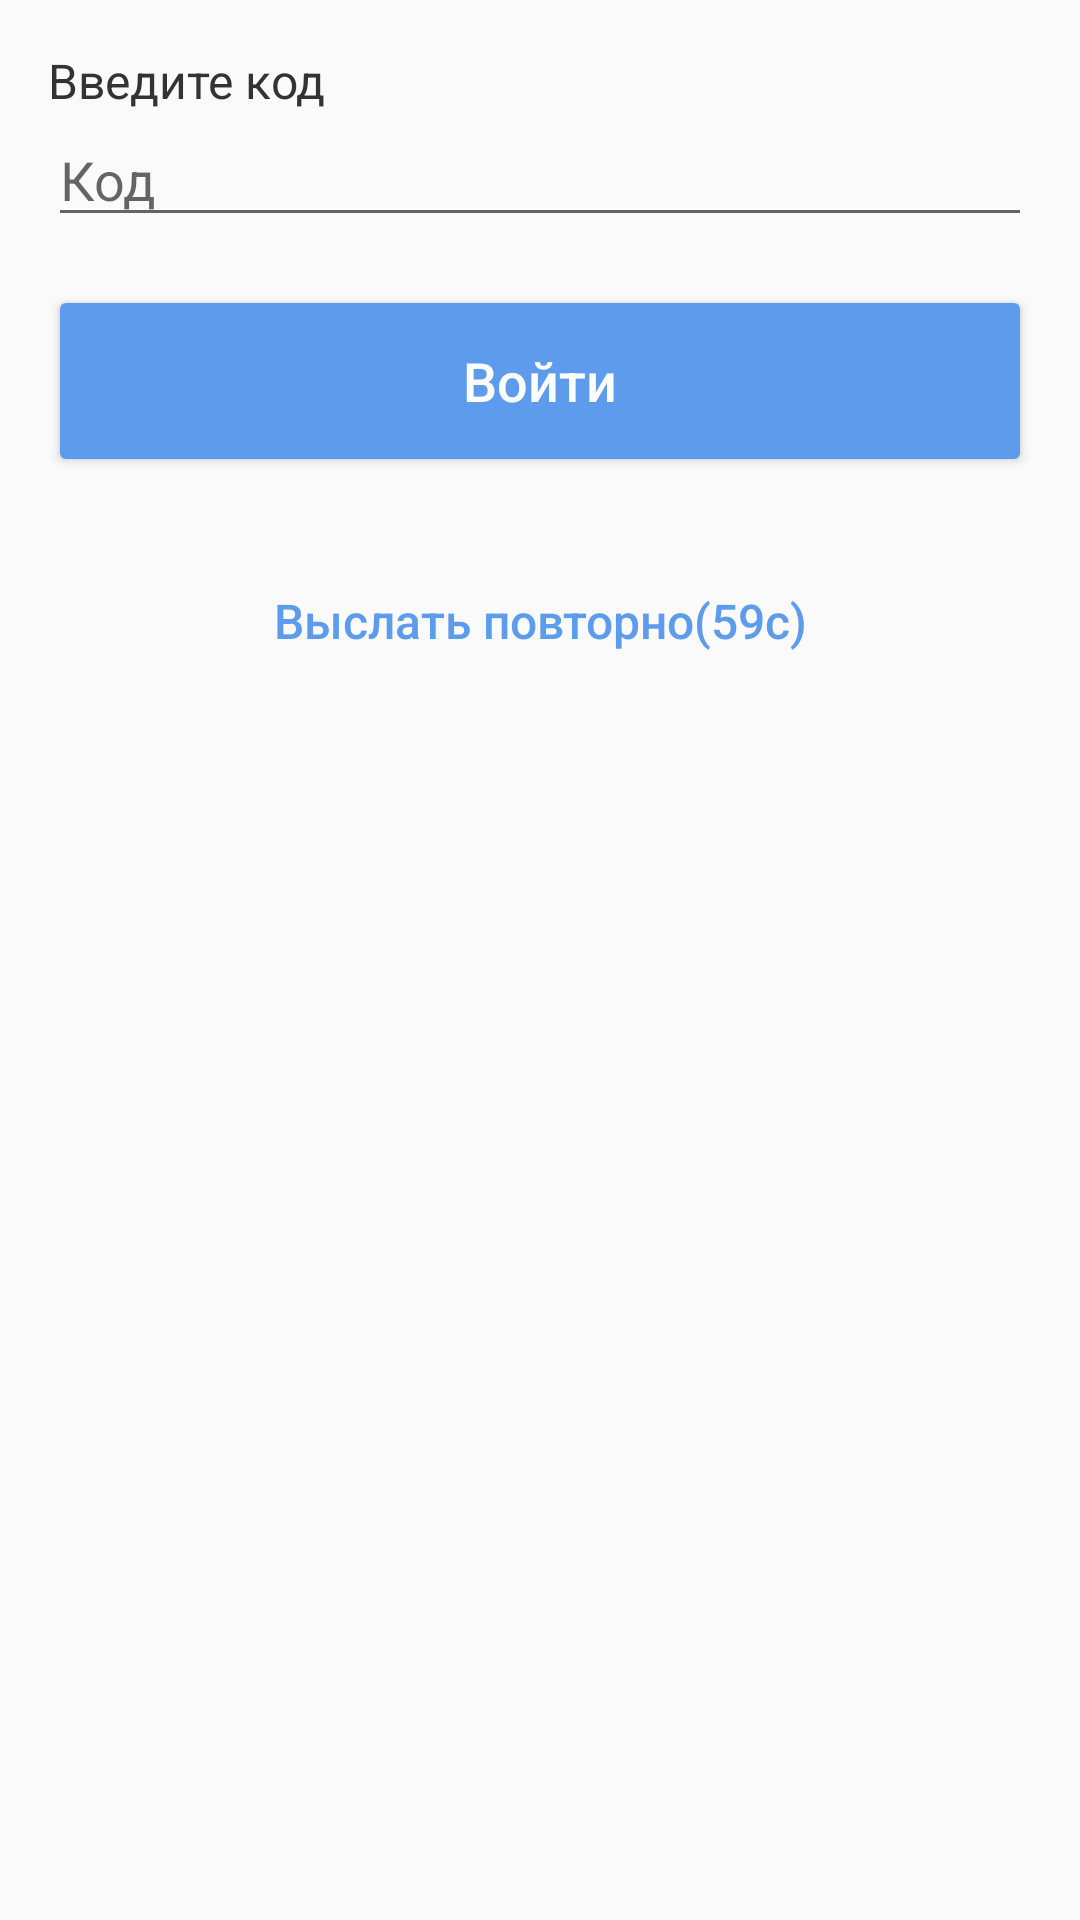

Here is an Android app screen rendered from its layout file. Give the layout XML and the strings, colors and styles it references.
<!-- AndroidManifest.xml: application theme AppTheme -->
<!-- res/layout/controller_code.xml -->
<LinearLayout xmlns:android="http://schemas.android.com/apk/res/android"
    xmlns:tools="http://schemas.android.com/tools"
    android:layout_width="match_parent"
    android:layout_height="match_parent"
    android:gravity="center_horizontal"
    android:orientation="vertical"
    android:paddingBottom="@dimen/activity_vertical_margin"
    android:paddingLeft="@dimen/activity_horizontal_margin"
    android:paddingRight="@dimen/activity_horizontal_margin"
    android:paddingTop="@dimen/activity_vertical_margin"
    tools:context="skytest.com.skyengtest.mvp.LoginActivity">



    <ScrollView
        android:id="@+id/login_form"
        android:layout_width="match_parent"
        android:layout_height="match_parent">

        <LinearLayout
            android:id="@+id/email_login_form"
            android:layout_width="match_parent"
            android:layout_height="wrap_content"
            android:orientation="vertical">


            <TextView
                android:text="Введите код "
                android:layout_width="match_parent"
                android:layout_height="wrap_content"
                android:textSize="16sp"
                android:textColor="@color/colorAccent"
                android:id="@+id/textView" />

            <AutoCompleteTextView
                    android:id="@+id/codeView"
                    android:layout_width="match_parent"
                    android:layout_height="wrap_content"
                    android:hint="Код"
                    android:inputType="textEmailAddress"
                    android:maxLines="1"
                    android:singleLine="true" />


            <Button
                android:id="@+id/enterButton"
                android:layout_width="match_parent"
                android:layout_height="@dimen/button_height"
                android:layout_marginTop="16dp"
                android:text="Войти"
                android:theme="@style/SkyButtonBlue" />

            <Button
                android:id="@+id/resendButton"
                android:layout_width="match_parent"
                android:layout_height="@dimen/button_height"
                android:layout_marginTop="16dp"
                android:text="Выслать повторно(59с)"
                android:background="@android:color/transparent"
                android:theme="@style/SkyButtonTransperent"
                />





        </LinearLayout>
    </ScrollView>
</LinearLayout>
<!-- resources referenced by this layout -->
<resources>
  <color name="colorAccent">#333333</color>
  <dimen name="activity_horizontal_margin">16dp</dimen>
  <dimen name="activity_vertical_margin">16dp</dimen>
  <dimen name="button_height">64dp</dimen>
  <style name="SkyButtonBlue" parent="Base.Widget.AppCompat.Button.Colored">
          <item name="android:textAllCaps">false</item>
          <item name="android:textSize">18sp</item>
          <item name="colorButtonNormal">@drawable/style_button</item>
          <item name="android:textColor">@android:color/white</item>
  
      </style>
  <style name="SkyButtonTransperent" parent="Base.Widget.AppCompat.Button.Borderless.Colored">
          <item name="android:textAllCaps">false</item>
          <item name="android:textSize">16sp</item>
          <item name="colorButtonNormal">@android:color/transparent</item>
          <item name="android:textColor">@drawable/style_button</item>
  
      </style>
  <style name="AppTheme" parent="Theme.AppCompat.Light.NoActionBar">
          
          <item name="colorPrimary">@color/colorPrimary</item>
          <item name="colorPrimaryDark">@color/colorPrimaryDark</item>
          <item name="colorAccent">@color/colorAccent</item>
  
  
  
      </style>
  <!-- drawable style_button (drawable) -->
  <?xml version="1.0" encoding="utf-8"?>
  <selector xmlns:android="http://schemas.android.com/apk/res/android">
      <item android:color="@color/color.blue.disable" android:state_enabled="false" />
      <item android:color="@color/color.blue" />
  </selector>
  <color name="colorPrimary">#27AE60</color>
  <color name="colorPrimaryDark">#219451</color>
  <color name="color.blue.disable">#805D9CEC</color>
  <color name="color.blue">#5D9CEC</color>
</resources>
